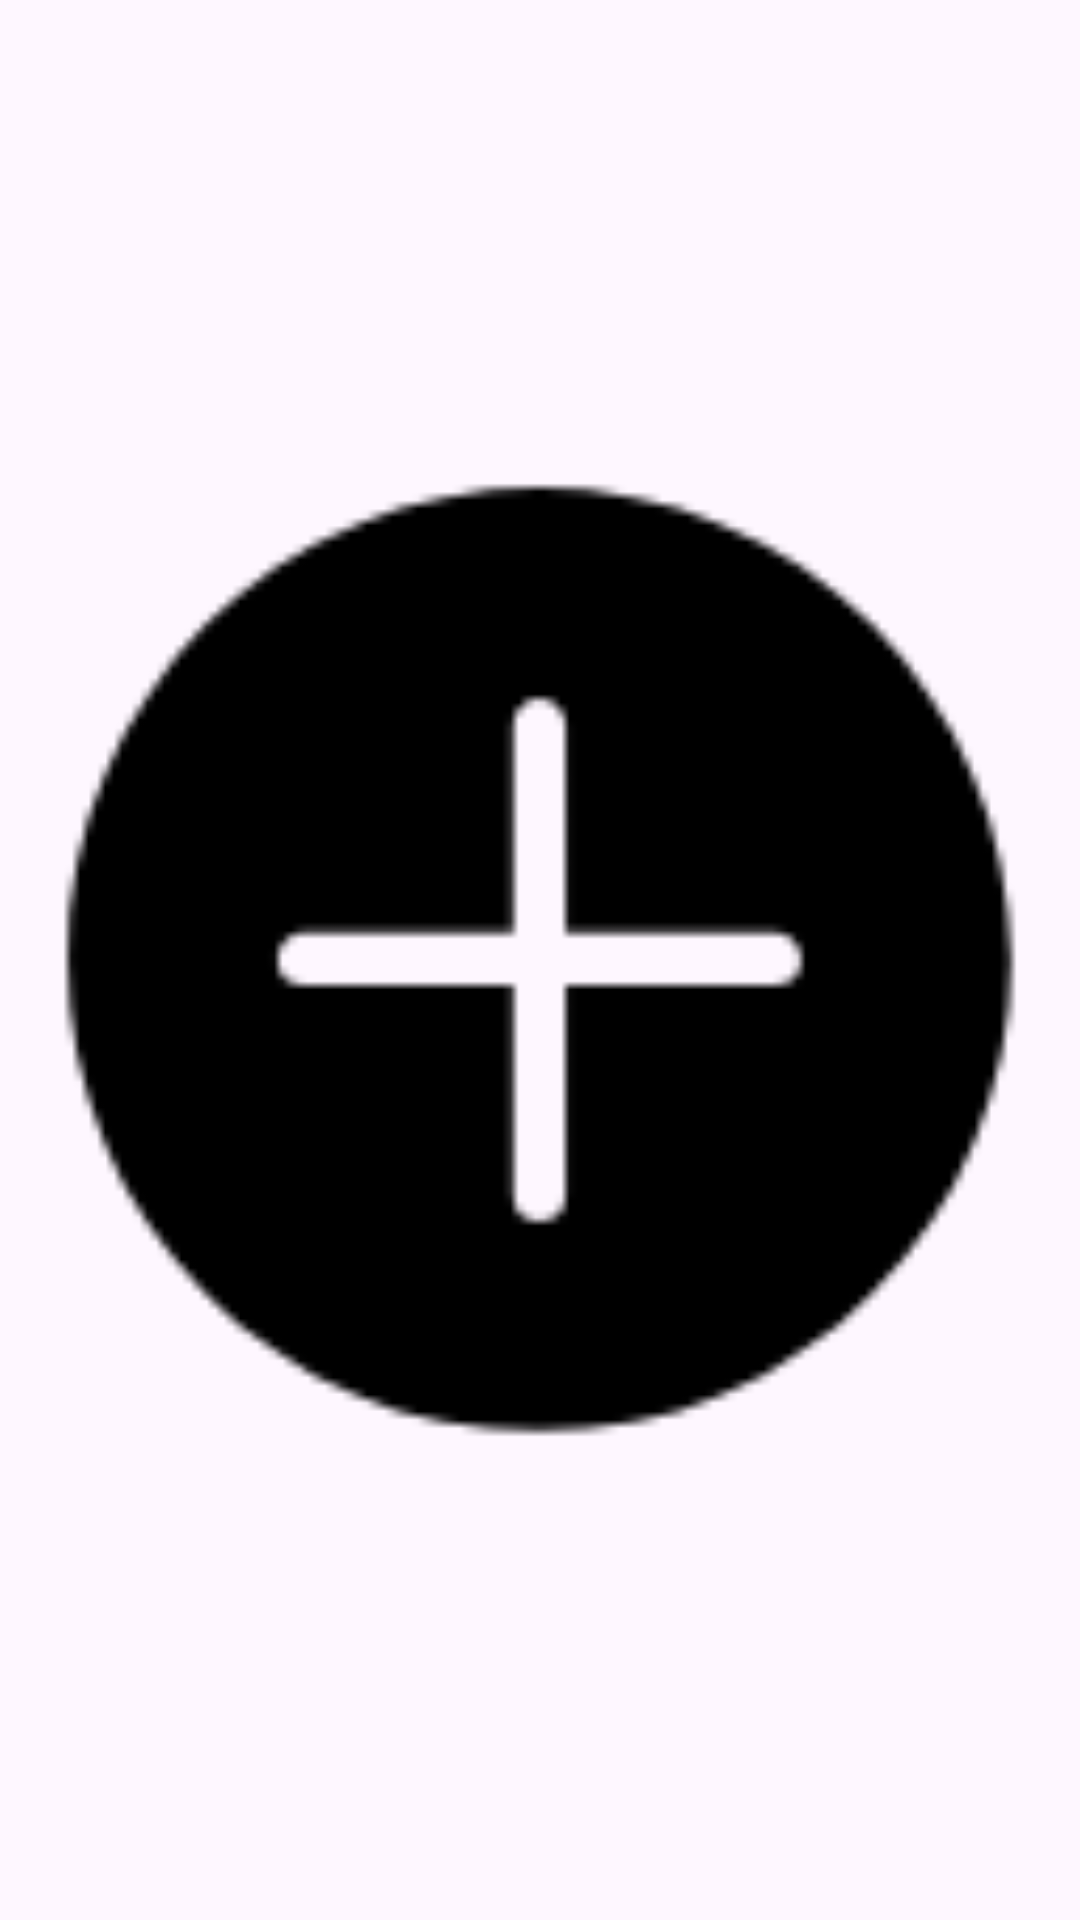

The Android layout XML behind this screen, and the referenced resources:
<!-- AndroidManifest.xml: application theme Theme.WetherDemo -->
<!-- res/layout/menu_item_add.xml -->
<?xml version="1.0" encoding="utf-8"?>
<LinearLayout xmlns:android="http://schemas.android.com/apk/res/android"
    android:orientation="vertical"
    android:layout_width="match_parent"
    android:layout_height="match_parent"
    android:gravity="center">
    <ImageView
        android:layout_width="match_parent"
        android:layout_height="match_parent"
        android:src="@drawable/add"
        android:scaleType="fitCenter"/>
</LinearLayout>
<!-- resources referenced by this layout -->
<resources>
  <!-- drawable add: png bitmap (drawable, 2827 bytes) -->
  <style name="Theme.WetherDemo" parent="Base.Theme.WetherDemo" />
  <style name="Base.Theme.WetherDemo" parent="Theme.Material3.DayNight.NoActionBar">
          
          
      </style>
</resources>
